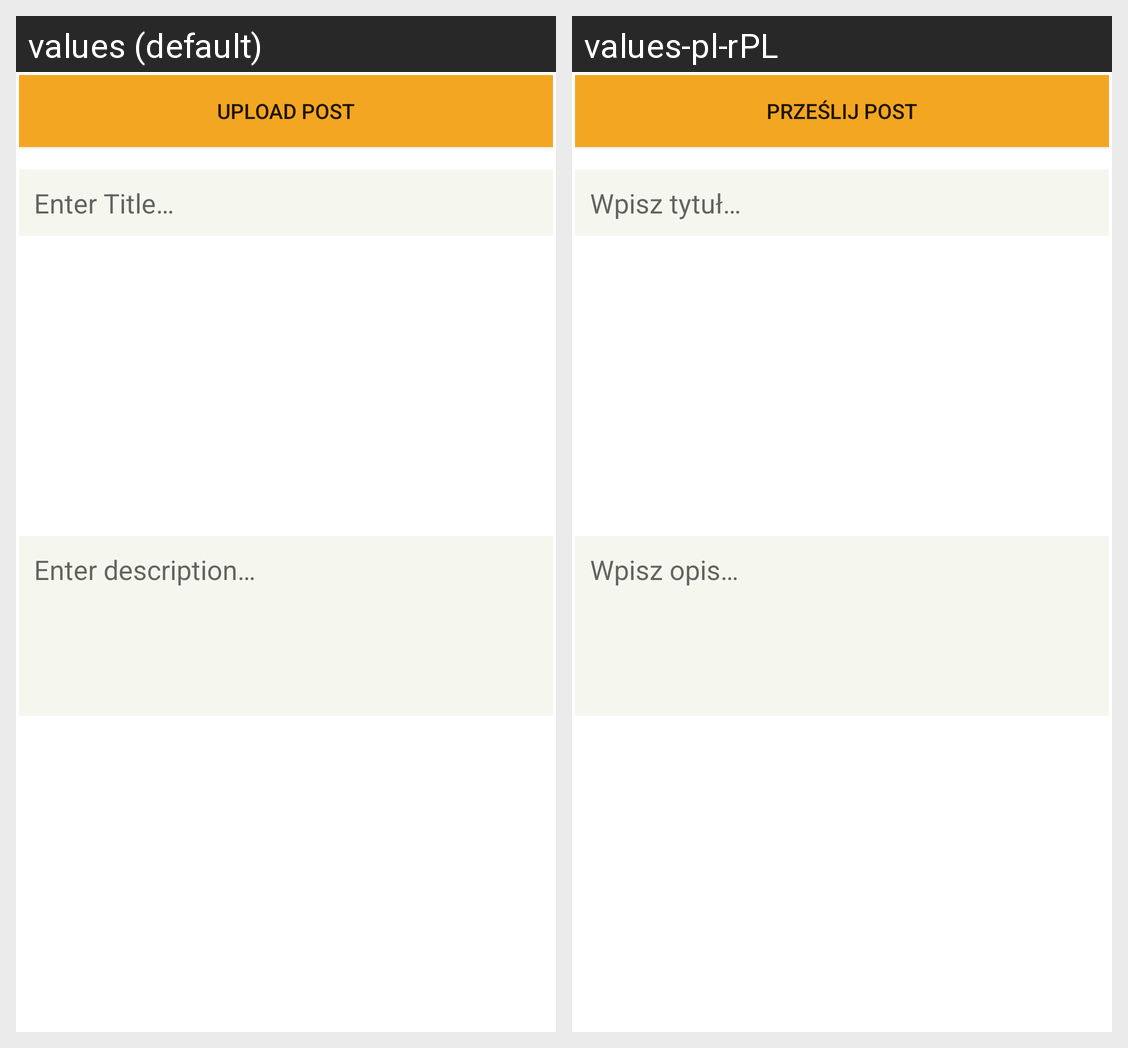

The Android screen above is rendered under two locales of the same app. Produce the string resources it draws, with the default and per-locale values.
Android screen res/layout/activity_add_post.xml rendered under 2 locales, left to right: values (default), values-pl-rPL. Device: Nexus 5 (rendered at 1080×1920; each locale shown at half size, 540×960, under a caption strip naming it); theme AppTheme.
Strings drawn on this screen, with the default value and each locale's value (text and hints the layout hard-codes, and strings that could not be matched under every locale, appear in the picture but are not listed):

upload_post
  values: Upload Post
  values-pl-rPL: Prześlij Post

enter_title
  values: Enter Title…
  values-pl-rPL: Wpisz tytuł…

enter_description
  values: Enter description…
  values-pl-rPL: Wpisz opis…
